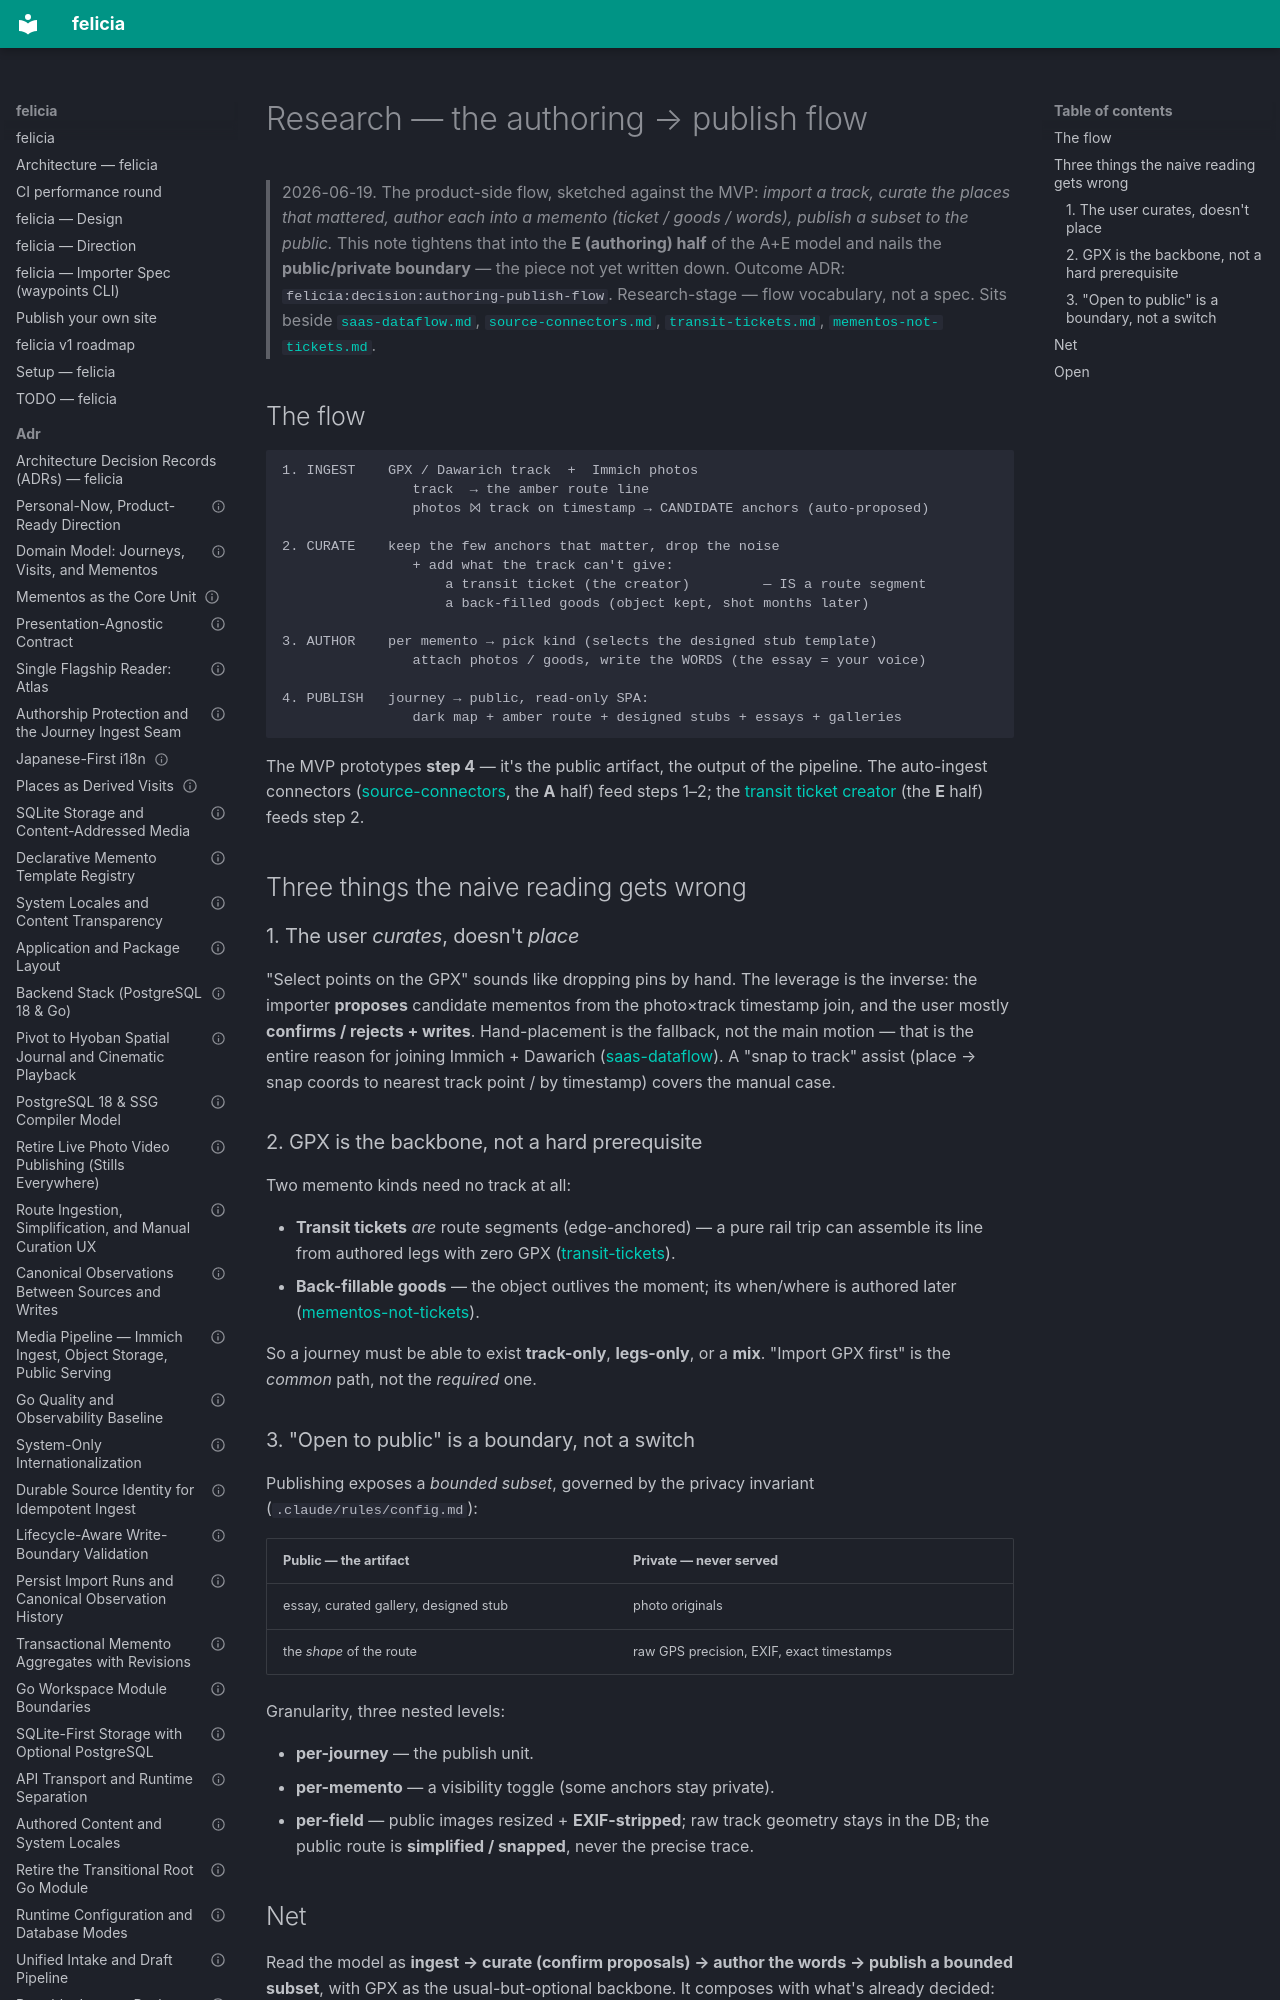

repository: azusachino/felicia · page: research/authoring-publish-flow.html · generator: mkdocs

# Research — the authoring → publish flow

> 2026-06-19. The product-side flow, sketched against the MVP: _import a track, curate the
> places that mattered, author each into a memento (ticket / goods / words), publish a subset
> to the public._ This note tightens that into the **E (authoring) half** of the A+E model and
> nails the **public/private boundary** — the piece not yet written down. Outcome ADR:
> `felicia:decision:authoring-publish-flow`. Research-stage — flow vocabulary, not a spec.
> Sits beside [`saas-dataflow.md`](saas-dataflow.md), [`source-connectors.md`](source-connectors.md),
> [`transit-tickets.md`](transit-tickets.md), [`mementos-not-tickets.md`](mementos-not-tickets.md).
